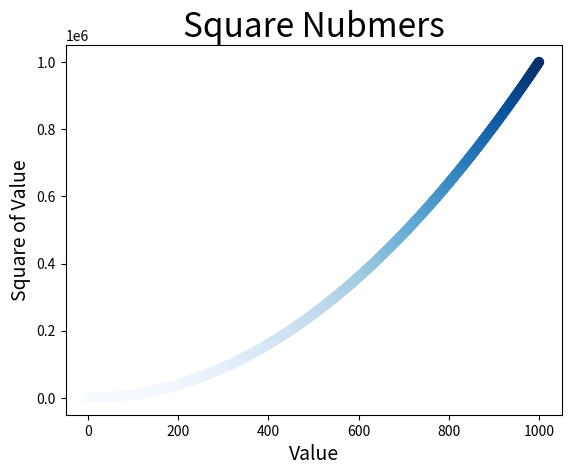

The script that saved this image:
import matplotlib.pyplot as plt

"""input_values=[1,2,3,4,5]
squares=[1,4,9,16,25]

#绘制线条的粗细
plt.plot(input_values,squares,linewidth=5)
#设置图表标题
plt.title("Square Nubmers",fontsize=24)
#X,Y轴标签
plt.xlabel("Value",fontsize=14)
plt.ylabel("Square of Value",fontsize=14)
#设置刻度标记
plt.tick_params(axis='both',labelsize=14)
plt.show()"""

x_value=list(range(1,1001))
y_value=[x**2 for x in x_value]
#添加颜色
"""plt.scatter(x_value,y_value,c=(102/255,204/255,255/255),s=40)"""
#添加颜色映射,y值越大颜色越深
plt.scatter(x_value,y_value,c=y_value,cmap=plt.cm.Blues,s=40)
#设置图表标题
plt.title("Square Nubmers",fontsize=24) 
#X,Y轴标签
plt.xlabel("Value",fontsize=14)
plt.ylabel("Square of Value",fontsize=14)
#设置刻度标记
plt.tick_params(axis='both',labelsize=10)
#自动保存
#plt.savefig('squares_polt.png',bbox_inches='tight')
plt.show()
